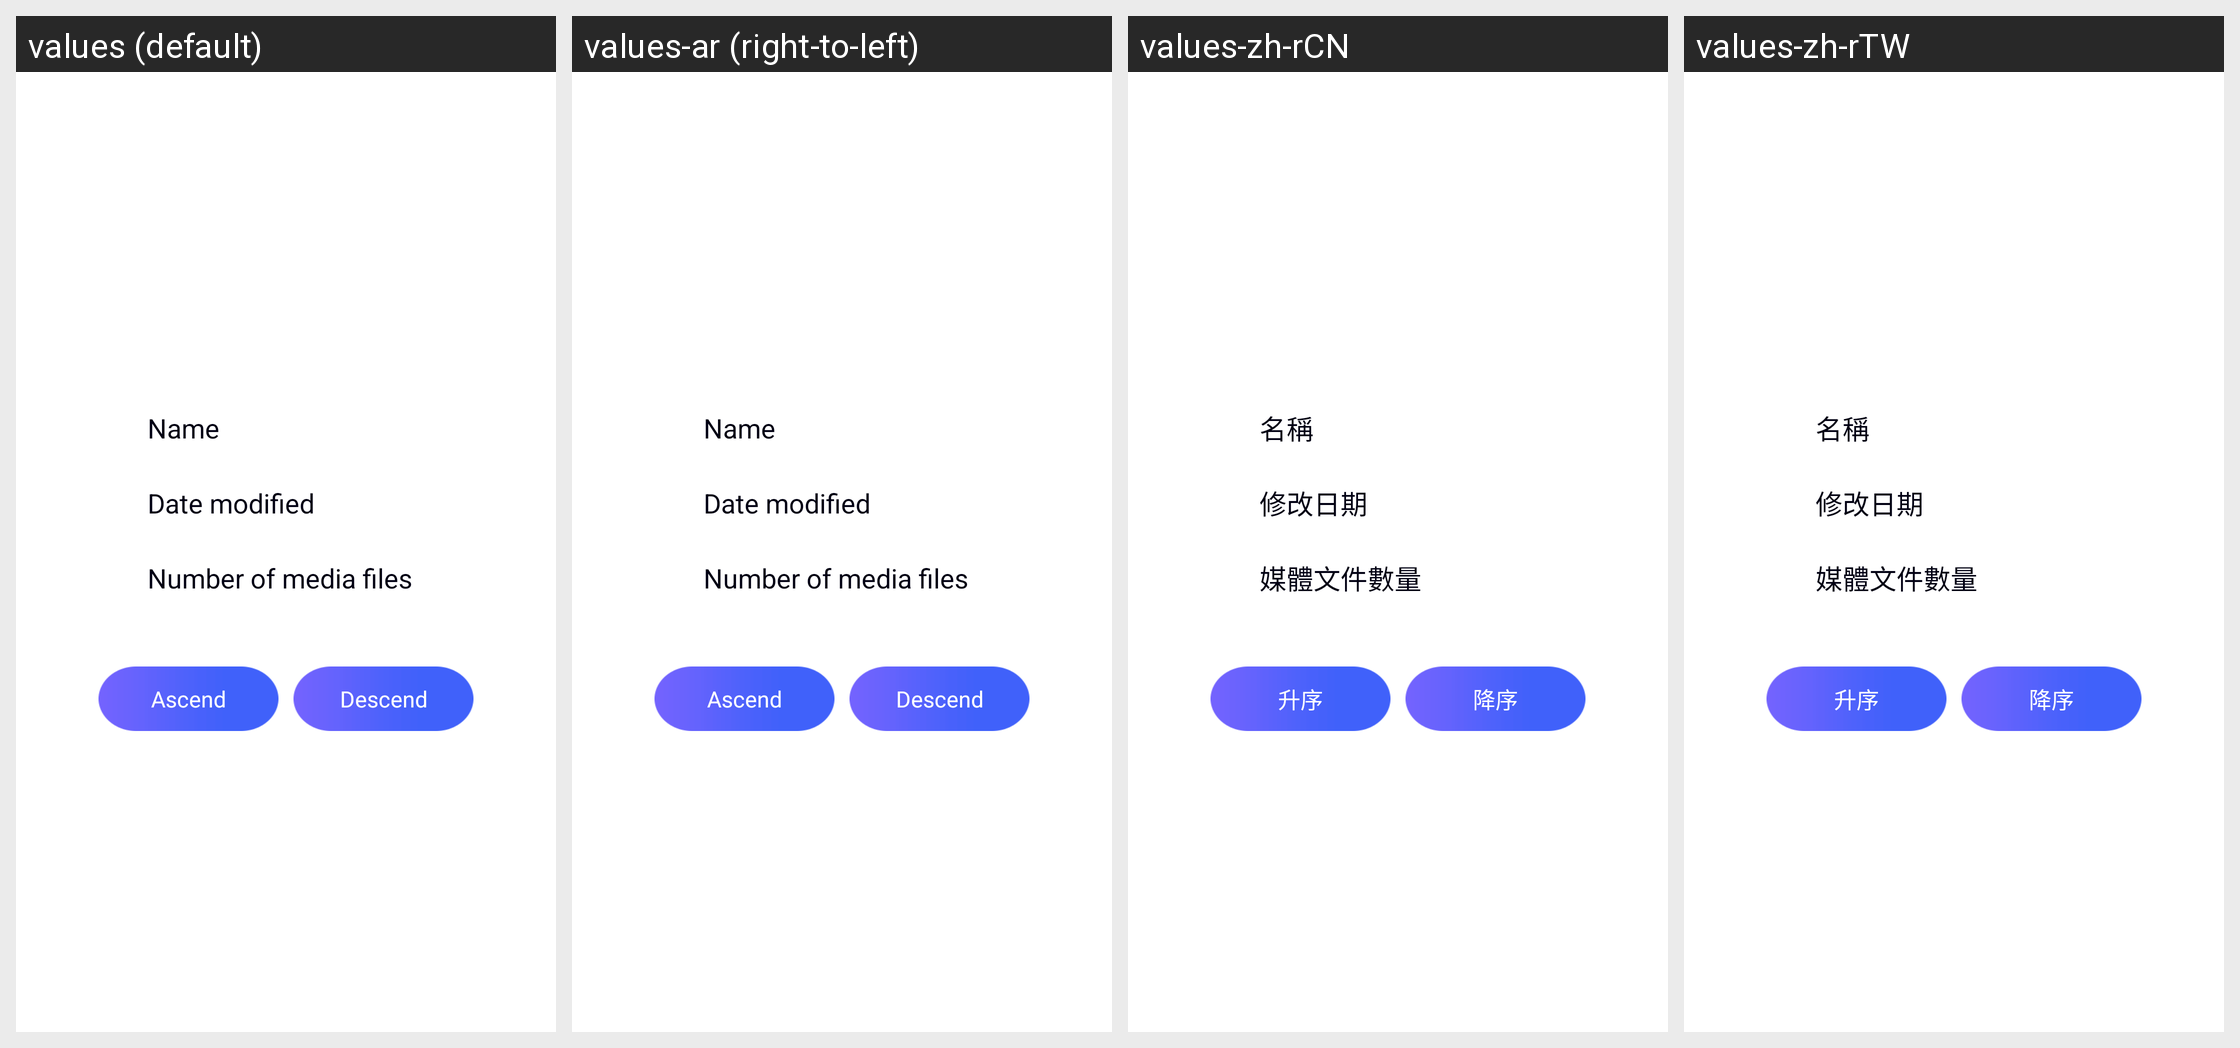

Here is an Android app screen in its default locale and in the app's own translations. Write out the translated-string differences for the strings that appear on this screen.
Android screen res/layout/dialog_gallery_sort.xml rendered under 4 locales, left to right: values (default), values-ar (right-to-left), values-zh-rCN, values-zh-rTW. Device: Nexus 5 (rendered at 1080×1920; each locale shown at half size, 540×960, under a caption strip naming it); theme AppTheme.
Other locales in the repository, not shown: values-am, values-as, values-bn, values-bs, values-ca, values-da, values-de, values-el, values-en, values-es, values-es-rUS, values-eu, values-fi, values-fr, values-gl, values-gu, values-hy, values-in, values-is, values-it, values-ja, values-kk, values-kn, values-ko, values-mk, values-ml, values-mr, values-ms, values-my, values-nb, values-ne, values-nl, values-or, values-pa, values-pl, values-pt, values-ro, values-ru, values-sl, values-sq, values-sr, values-sv, values-sw, values-te, values-th, values-tr, values-uk, values-vi, values-zh, values-zh-rHK, values-zu.
Strings drawn on this screen, with the default value and each locale's value (text and hints the layout hard-codes, and strings that could not be matched under every locale, appear in the picture but are not listed):

Date_modified
  values: Date modified
  values-ar: Date modified  [not translated; the default value is used]
  values-zh-rCN: 修改日期
  values-zh-rTW: 修改日期

Ascend
  values: Ascend
  values-ar: Ascend  [not translated; the default value is used]
  values-zh-rCN: 升序
  values-zh-rTW: 升序

Descend
  values: Descend
  values-ar: Descend  [not translated; the default value is used]
  values-zh-rCN: 降序
  values-zh-rTW: 降序
